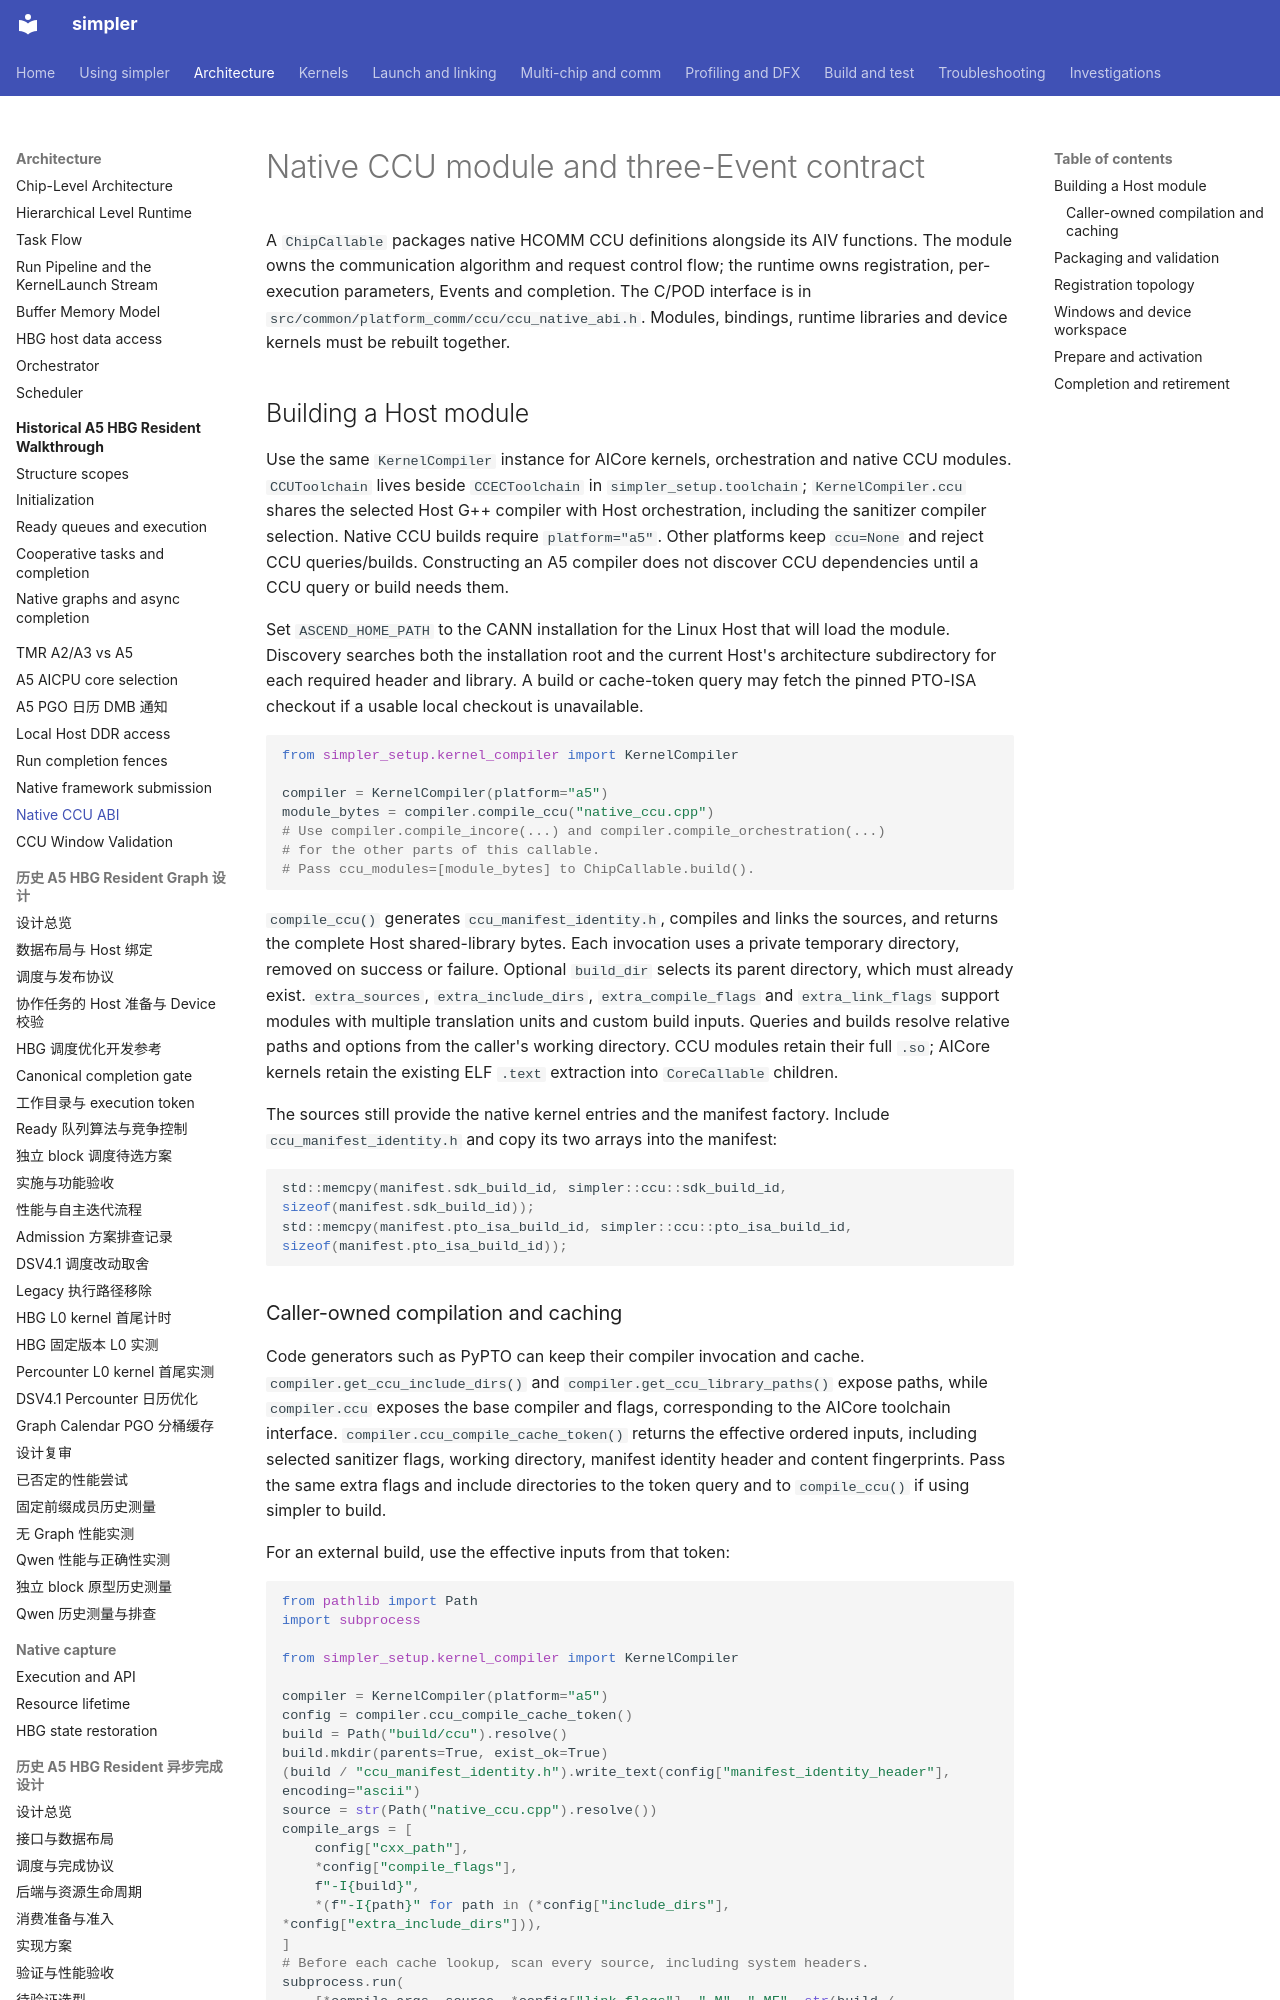

repository: hw-native-sys/simpler · page: design/ccu-native-abi/index.html · generator: mkdocs

# Native CCU module and three-Event contract

A `ChipCallable` packages native HCOMM CCU definitions alongside its AIV
functions. The module owns the communication algorithm and request control flow;
the runtime owns registration, per-execution parameters, Events and completion.
The C/POD interface is in `src/common/platform_comm/ccu/ccu_native_abi.h`.
Modules, bindings, runtime libraries and device kernels must be rebuilt together.

## Building a Host module

Use the same `KernelCompiler` instance for AICore kernels, orchestration and
native CCU modules. `CCUToolchain` lives beside `CCECToolchain` in
`simpler_setup.toolchain`; `KernelCompiler.ccu` shares the selected Host G++
compiler with Host orchestration, including the sanitizer compiler selection.
Native CCU builds require `platform="a5"`. Other platforms keep `ccu=None`
and reject CCU queries/builds. Constructing an A5 compiler does not discover
CCU dependencies until a CCU query or build needs them.

Set `ASCEND_HOME_PATH` to the CANN installation for the Linux Host that will
load the module. Discovery searches both the installation root and the current
Host's architecture subdirectory for each required header and library. A build
or cache-token query may fetch the pinned PTO-ISA checkout if a usable local
checkout is unavailable.

```python
from simpler_setup.kernel_compiler import KernelCompiler

compiler = KernelCompiler(platform="a5")
module_bytes = compiler.compile_ccu("native_ccu.cpp")
# Use compiler.compile_incore(...) and compiler.compile_orchestration(...)
# for the other parts of this callable.
# Pass ccu_modules=[module_bytes] to ChipCallable.build().
```

`compile_ccu()` generates `ccu_manifest_identity.h`, compiles and links the
sources, and returns the complete Host shared-library bytes. Each invocation
uses a private temporary directory, removed on success or failure. Optional
`build_dir` selects its parent directory, which must already exist.
`extra_sources`, `extra_include_dirs`, `extra_compile_flags` and
`extra_link_flags` support modules with multiple translation units and custom
build inputs. Queries and builds resolve relative paths and options from the
caller's working directory. CCU modules retain their full `.so`; AICore kernels retain the
existing ELF `.text` extraction into `CoreCallable` children.

The sources still provide the native kernel entries and the manifest factory.
Include `ccu_manifest_identity.h` and copy its two arrays into the manifest:

```cpp
std::memcpy(manifest.sdk_build_id, simpler::ccu::sdk_build_id, sizeof(manifest.sdk_build_id));
std::memcpy(manifest.pto_isa_build_id, simpler::ccu::pto_isa_build_id, sizeof(manifest.pto_isa_build_id));
```
